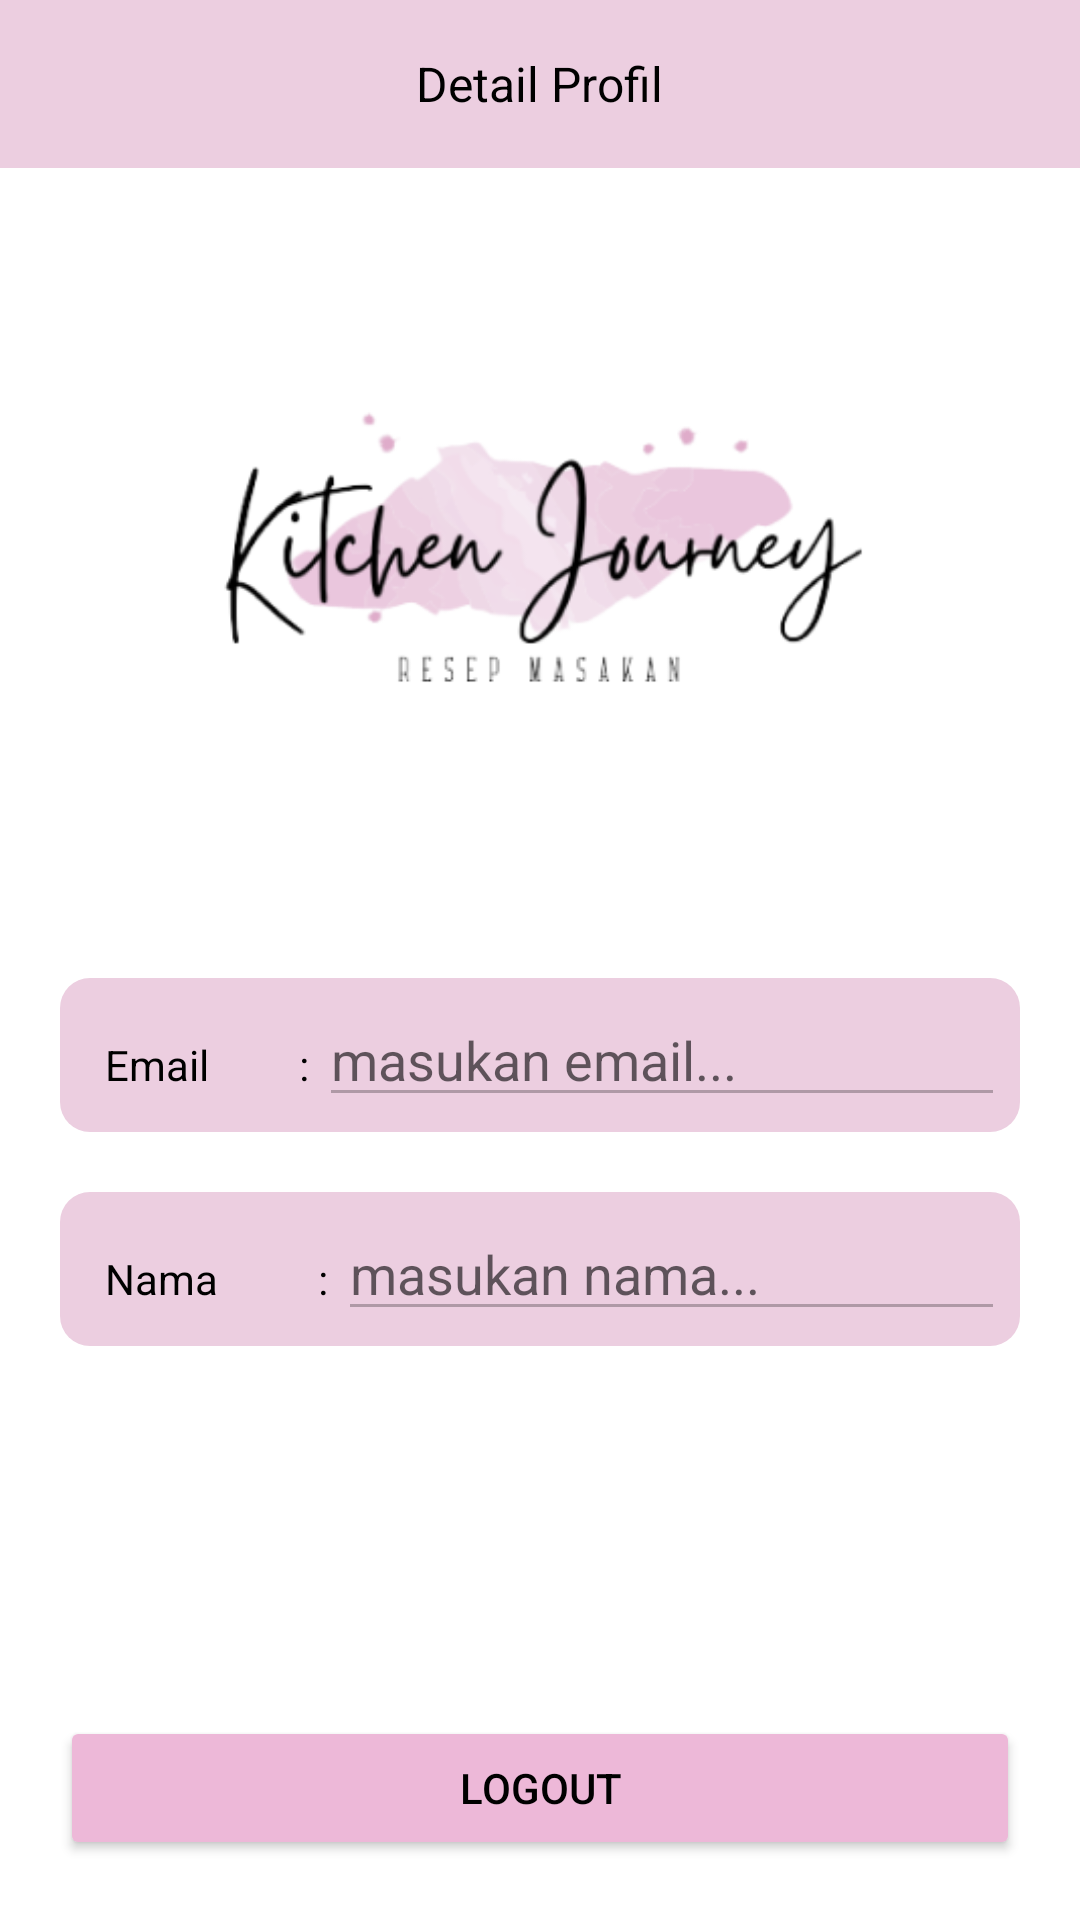

Write the Android layout XML for this screen, with the resource values it uses.
<!-- AndroidManifest.xml: application theme Theme.KitchenJourney -->
<!-- res/layout/activity_detail_profil.xml -->
<?xml version="1.0" encoding="utf-8"?>
<androidx.constraintlayout.widget.ConstraintLayout xmlns:android="http://schemas.android.com/apk/res/android"
    xmlns:app="http://schemas.android.com/apk/res-auto"
    xmlns:tools="http://schemas.android.com/tools"
    android:layout_width="match_parent"
    android:layout_height="match_parent"
    tools:context=".DetailProfil">

    <Toolbar
        android:id="@+id/toolbar"
        android:layout_width="match_parent"
        android:layout_height="?attr/actionBarSize"
        app:layout_constraintTop_toTopOf="parent"
        app:layout_constraintStart_toStartOf="parent"
        app:layout_constraintEnd_toEndOf="parent"
        android:background="@color/ungu"
        android:contentInsetStart="0dp"
        >
        <RelativeLayout
            android:layout_width="match_parent"
            android:layout_height="match_parent">

            <TextView
                android:layout_width="wrap_content"
                android:layout_height="wrap_content"
                android:layout_centerInParent="true"
                android:text="Detail Profil"
                android:textColor="@color/black"
                android:textSize="16sp" />

            <ImageButton
                android:id="@+id/btn_back"
                android:layout_width="36dp"
                android:layout_height="match_parent"
                android:background="@color/ungu"
                android:src="@drawable/ic_back" />

        </RelativeLayout>

    </Toolbar>

    <ImageView
        android:id="@+id/iv_logo"
        android:layout_width="wrap_content"
        android:layout_height="250dp"
        android:src="@drawable/logo"
        app:layout_constraintTop_toBottomOf="@id/toolbar"
        app:layout_constraintStart_toStartOf="parent"
        app:layout_constraintEnd_toEndOf="parent"
        />

    <LinearLayout
        android:id="@+id/ll_1"
        android:layout_width="match_parent"
        android:layout_height="wrap_content"
        app:layout_constraintTop_toBottomOf="@+id/iv_logo"
        app:layout_constraintStart_toStartOf="parent"
        app:layout_constraintEnd_toEndOf="parent"
        android:layout_margin="20dp"
        android:background="@drawable/bg_field"
        android:padding="5dp"
        android:orientation="horizontal"
        >

        <TextView
            android:id="@+id/tv_email"
            android:layout_width="wrap_content"
            android:layout_height="wrap_content"
            android:text="Email         : "
            android:textColor="@color/black"
            android:layout_marginLeft="10dp"/>

        <EditText
            android:id="@+id/edt_masukanemail"
            android:layout_width="match_parent"
            android:layout_height="wrap_content"
            android:hint="masukan email..."
            android:enabled="false"/>

    </LinearLayout>

    <LinearLayout
        android:id="@+id/ll_2"
        android:layout_width="match_parent"
        android:layout_height="wrap_content"
        app:layout_constraintTop_toBottomOf="@+id/ll_1"
        app:layout_constraintStart_toStartOf="parent"
        app:layout_constraintEnd_toEndOf="parent"
        android:layout_margin="20dp"
        android:background="@drawable/bg_field"
        android:padding="5dp"
        android:orientation="horizontal"
        >

        <TextView
            android:id="@+id/tv_nama"
            android:layout_width="wrap_content"
            android:layout_height="wrap_content"
            android:text="Nama          : "
            android:textColor="@color/black"
            android:layout_marginLeft="10dp"/>

        <EditText
            android:id="@+id/edt_masukannama"
            android:layout_width="match_parent"
            android:layout_height="wrap_content"
            android:hint="masukan nama..."
            android:enabled="false"/>

    </LinearLayout>



    <Button
        android:id="@+id/btn_logout"
        android:layout_width="match_parent"
        android:layout_height="wrap_content"
        android:text="Logout"
        app:layout_constraintBottom_toBottomOf="parent"
        android:layout_marginStart="20dp"
        android:layout_marginEnd="20dp"
        android:layout_marginBottom="20dp"
        android:textColor="@color/black"
        android:backgroundTint="@color/ungu2"
        />

</androidx.constraintlayout.widget.ConstraintLayout>
<!-- resources referenced by this layout -->
<resources>
  <color name="black">#FF000000</color>
  <color name="ungu">#ECCEE0</color>
  <color name="ungu2">#EDB8D8</color>
  <!-- drawable bg_field (drawable) -->
  <?xml version="1.0" encoding="utf-8"?>
  <shape xmlns:android="http://schemas.android.com/apk/res/android">
  
      <solid android:color="@color/ungu"/>
  
      <corners android:radius="10dp"/>
  </shape>
  <!-- drawable logo: png bitmap (drawable-v24, 32205 bytes) -->
  <style name="Theme.KitchenJourney" parent="Theme.MaterialComponents.DayNight.NoActionBar">
          
          <item name="colorPrimary">@color/purple_500</item>
          <item name="colorPrimaryVariant">@color/purple_700</item>
          <item name="colorOnPrimary">@color/white</item>
          
          <item name="colorSecondary">@color/teal_200</item>
          <item name="colorSecondaryVariant">@color/teal_700</item>
          <item name="colorOnSecondary">@color/black</item>
          
          <item name="android:statusBarColor" tools:targetApi="l">@color/ungu2</item>
          
      </style>
  <color name="purple_500">#FF6200EE</color>
  <color name="purple_700">#FF3700B3</color>
  <color name="white">#FFFFFFFF</color>
  <color name="teal_200">#FF03DAC5</color>
  <color name="teal_700">#FF018786</color>
</resources>
